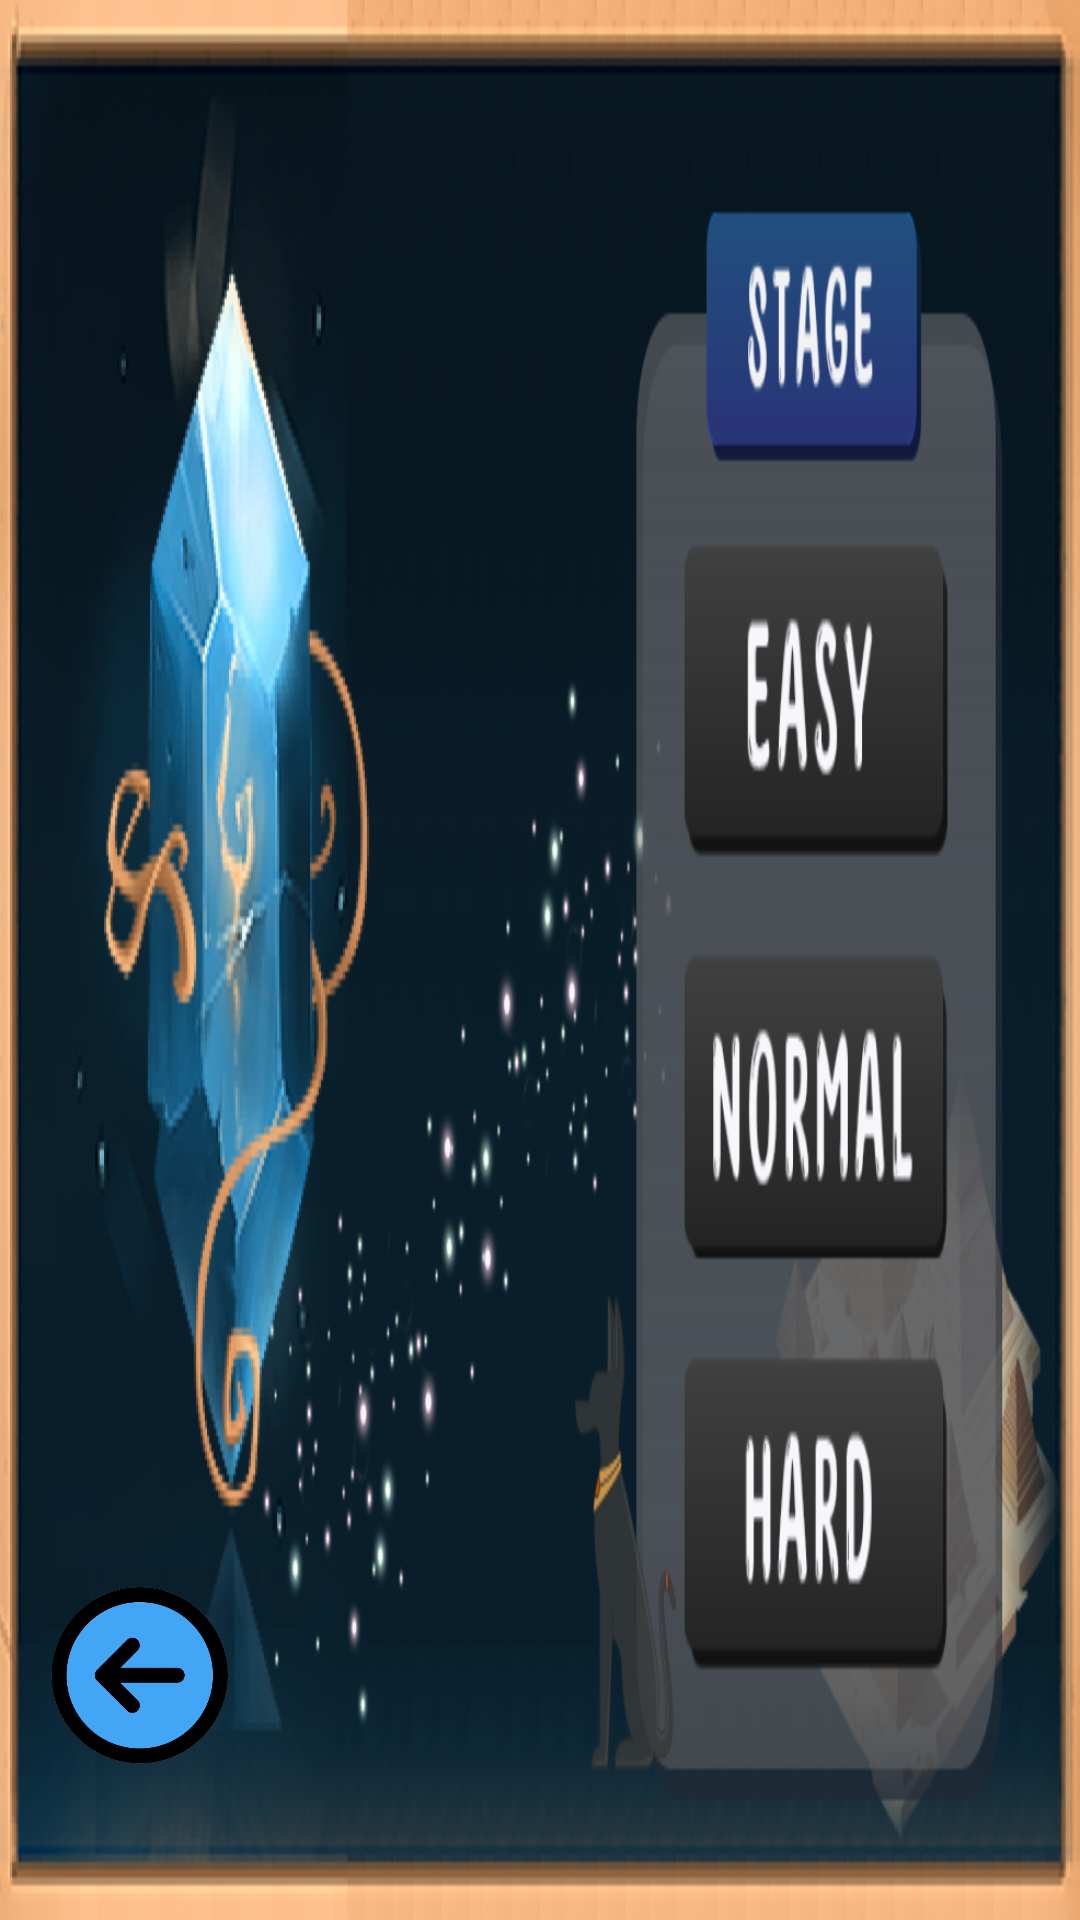

This screen was rendered from an Android layout file. Write that file and the resources it references.
<!-- AndroidManifest.xml: application theme Theme.Hello2019026380 -->
<!-- res/layout/activity_stage_selector.xml -->
<?xml version="1.0" encoding="utf-8"?>
<androidx.constraintlayout.widget.ConstraintLayout
    xmlns:android="http://schemas.android.com/apk/res/android"
    xmlns:app="http://schemas.android.com/apk/res-auto"
    xmlns:tools="http://schemas.android.com/tools"
    android:layout_width="match_parent"
    android:layout_height="match_parent"
    tools:context=".StageSelector">

    
    <ImageView
        android:id="@+id/backgroundImageView"
        android:layout_width="0dp"
        android:layout_height="0dp"
        android:src="@drawable/stage_selector"
        android:scaleType="fitXY"
        app:layout_constraintBottom_toBottomOf="parent"
        app:layout_constraintEnd_toEndOf="parent"
        app:layout_constraintStart_toStartOf="parent"
        app:layout_constraintTop_toTopOf="parent"
        />


    <ImageButton
        android:id="@+id/stage1btn"
        android:layout_width="130dp"
        android:layout_height="60dp"
        app:layout_constraintBottom_toBottomOf="parent"
        app:layout_constraintEnd_toEndOf="parent"
        app:layout_constraintStart_toStartOf="parent"
        app:layout_constraintTop_toTopOf="parent"
        app:layout_constraintHorizontal_bias="0.825"
        app:layout_constraintVertical_bias="0.351"
        android:background="@android:color/transparent"/>

    <ImageButton
        android:id="@+id/stage2btn"
        android:layout_width="130dp"
        android:layout_height="60dp"
        app:layout_constraintBottom_toBottomOf="parent"
        app:layout_constraintEnd_toEndOf="parent"
        app:layout_constraintStart_toStartOf="parent"
        app:layout_constraintTop_toTopOf="parent"
        app:layout_constraintHorizontal_bias="0.825"
        app:layout_constraintVertical_bias="0.571"
        android:background="@android:color/transparent"/>

    <ImageButton
        android:id="@+id/stage3btn"
        android:layout_width="130dp"
        android:layout_height="60dp"
        app:layout_constraintBottom_toBottomOf="parent"
        app:layout_constraintEnd_toEndOf="parent"
        app:layout_constraintStart_toStartOf="parent"
        app:layout_constraintTop_toTopOf="parent"
        app:layout_constraintHorizontal_bias="0.825"
        app:layout_constraintVertical_bias="0.811"
        android:background="@android:color/transparent"/>

    <ImageButton
        android:id="@+id/backbtn"
        android:src="@drawable/backbtn"
        android:layout_width="60dp"
        android:layout_height="60dp"
        android:scaleType="fitXY"
        app:layout_constraintBottom_toBottomOf="parent"
        app:layout_constraintEnd_toEndOf="parent"
        app:layout_constraintStart_toStartOf="parent"
        app:layout_constraintTop_toTopOf="parent"
        app:layout_constraintHorizontal_bias="0.055"
        app:layout_constraintVertical_bias="0.911"
        android:background="@android:color/transparent"/>

</androidx.constraintlayout.widget.ConstraintLayout>
<!-- resources referenced by this layout -->
<resources>
  <!-- drawable backbtn: png bitmap (drawable, 106873 bytes) -->
  <!-- drawable stage_selector: png bitmap (drawable, 200253 bytes) -->
  <style name="Theme.Hello2019026380" parent="Base.Theme.Hello2019026380" />
  <style name="Base.Theme.Hello2019026380" parent="Theme.Material3.DayNight.NoActionBar">
          
          
      </style>
</resources>
